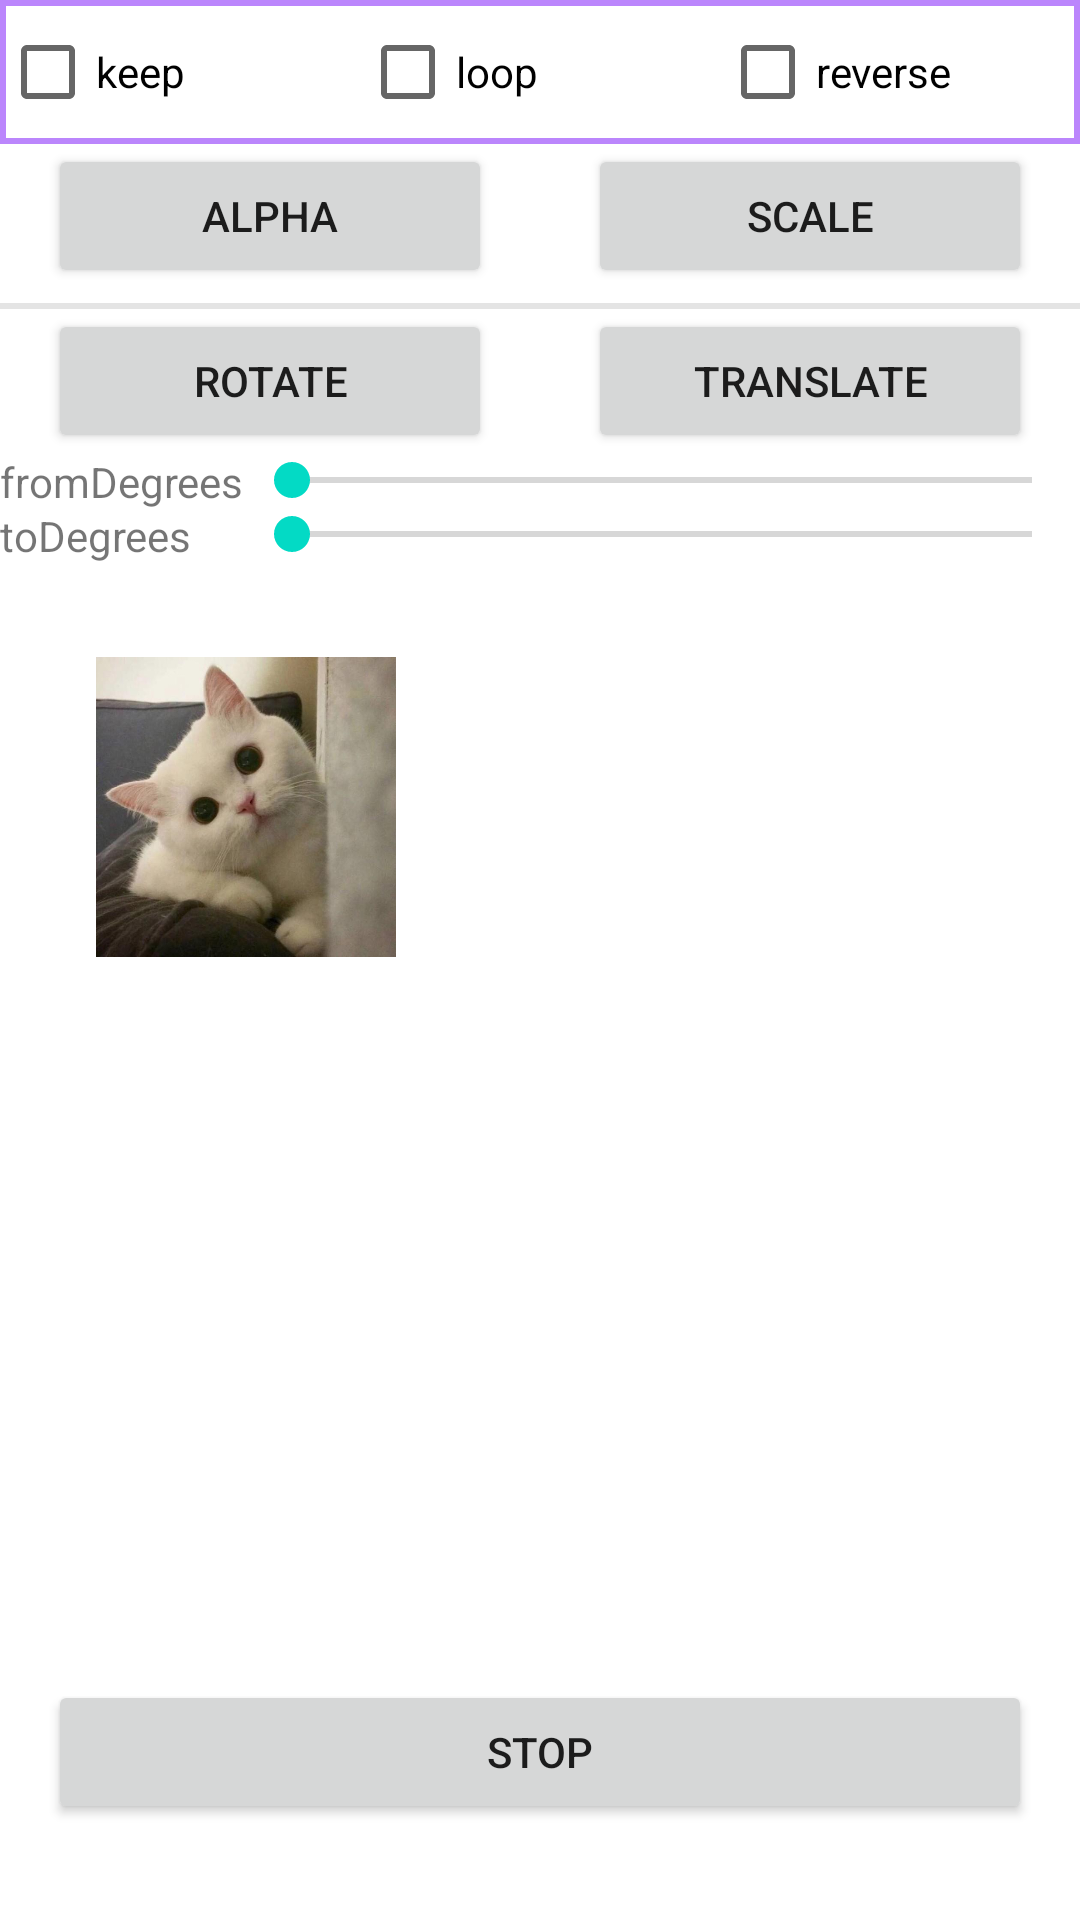

This screen was rendered from an Android layout file. Write that file and the resources it references.
<!-- AndroidManifest.xml: application theme Theme.AnimationTest -->
<!-- res/layout/acy_tween.xml -->
<?xml version="1.0" encoding="utf-8"?>
<androidx.constraintlayout.widget.ConstraintLayout xmlns:android="http://schemas.android.com/apk/res/android"
    xmlns:app="http://schemas.android.com/apk/res-auto"
    xmlns:tools="http://schemas.android.com/tools"
    android:layout_width="match_parent"
    android:layout_height="match_parent">

    <LinearLayout
        android:id="@+id/lay_top"
        android:layout_width="match_parent"
        android:layout_height="wrap_content"
        android:layout_marginLeft="@dimen/dp_10"
        android:layout_marginTop="@dimen/dp_10"
        android:layout_marginRight="@dimen/dp_10"
        android:background="@drawable/shape_rect_bg"
        android:orientation="horizontal"
        app:layout_constraintEnd_toEndOf="parent"
        app:layout_constraintStart_toStartOf="parent"
        app:layout_constraintTop_toTopOf="parent">

        <CheckBox
            android:id="@+id/cb_keep"
            android:layout_width="0dp"
            android:layout_height="wrap_content"
            android:layout_weight="1"
            android:text="keep" />

        <CheckBox
            android:id="@+id/cb_loop"
            android:layout_width="0dp"
            android:layout_height="wrap_content"
            android:layout_weight="1"
            android:text="loop" />


        <CheckBox
            android:id="@+id/cb_reverse"
            android:layout_width="0dp"
            android:layout_height="wrap_content"
            android:layout_weight="1"
            android:text="reverse"
            tools:layout_editor_absoluteX="26dp"
            tools:layout_editor_absoluteY="59dp" />
    </LinearLayout>

    <ImageView
        android:id="@+id/imageView"
        android:layout_width="100dp"
        android:layout_height="100dp"
        android:layout_marginStart="32dp"
        android:layout_marginTop="32dp"
        android:background="@drawable/cat"
        app:layout_constraintStart_toStartOf="parent"
        app:layout_constraintTop_toBottomOf="@+id/mToDegreesSb" />

    <Button
        android:id="@+id/mAlphaBtn"
        android:layout_width="0dp"
        android:layout_height="wrap_content"
        android:layout_marginStart="16dp"
        android:layout_marginEnd="16dp"
        android:text="alpha"
        app:layout_constraintEnd_toStartOf="@+id/mScaleBtn"
        app:layout_constraintHorizontal_bias="0.5"
        app:layout_constraintStart_toStartOf="parent"
        app:layout_constraintTop_toBottomOf="@+id/lay_top" />

    <Button
        android:id="@+id/mScaleBtn"
        android:layout_width="0dp"
        android:layout_height="wrap_content"
        android:layout_marginStart="16dp"
        android:layout_marginEnd="16dp"
        android:text="scale"
        app:layout_constraintEnd_toEndOf="parent"
        app:layout_constraintHorizontal_bias="0.5"
        app:layout_constraintStart_toEndOf="@+id/mAlphaBtn"
        app:layout_constraintTop_toBottomOf="@+id/lay_top" />

    <View
        android:id="@+id/view"
        android:layout_width="match_parent"
        android:layout_height="2dp"
        android:layout_marginTop="5dp"
        android:background="#e4e4e4"
        app:layout_constraintEnd_toEndOf="parent"
        app:layout_constraintStart_toStartOf="parent"
        app:layout_constraintTop_toBottomOf="@id/mScaleBtn" />

    <Button
        android:id="@+id/mRotateBtn"
        android:layout_width="0dp"
        android:layout_height="wrap_content"
        android:layout_marginStart="16dp"
        android:layout_marginEnd="16dp"
        android:text="rotate"
        app:layout_constraintEnd_toStartOf="@id/mTranslateBtn"
        app:layout_constraintHorizontal_chainStyle="spread"
        app:layout_constraintStart_toStartOf="parent"
        app:layout_constraintTop_toBottomOf="@+id/view" />


    <Button
        android:id="@+id/mTranslateBtn"
        android:layout_width="0dp"
        android:layout_height="wrap_content"
        android:layout_marginStart="16dp"
        android:layout_marginEnd="16dp"
        android:text="translate"
        app:layout_constraintEnd_toEndOf="parent"
        app:layout_constraintStart_toEndOf="@id/mRotateBtn"
        app:layout_constraintTop_toBottomOf="@+id/view" />

    <TextView
        android:id="@+id/fromDegreesTv"
        android:layout_width="wrap_content"
        android:layout_height="wrap_content"
        android:layout_marginLeft="@dimen/dp_10"
        android:layout_marginTop="@dimen/dp_10"
        android:text="fromDegrees"
        app:layout_constraintStart_toStartOf="parent"
        app:layout_constraintTop_toBottomOf="@id/mTranslateBtn" />

    <SeekBar
        android:id="@+id/mFromDegreesSb"
        android:layout_width="0dp"
        android:layout_height="wrap_content"
        android:layout_marginTop="@dimen/dp_10"
        app:layout_constraintStart_toEndOf="@id/barrier"
        app:layout_constraintEnd_toEndOf="parent"
        app:layout_constraintTop_toBottomOf="@id/mTranslateBtn" />

    <TextView
        android:id="@+id/toDegreesTv"
        android:layout_width="wrap_content"
        android:layout_height="wrap_content"
        android:layout_marginLeft="@dimen/dp_10"
        android:layout_marginTop="@dimen/dp_10"
        android:text="toDegrees"
        app:layout_constraintStart_toStartOf="parent"
        app:layout_constraintTop_toBottomOf="@id/mFromDegreesSb" />

    <SeekBar
        android:id="@+id/mToDegreesSb"
        android:layout_width="0dp"
        android:layout_height="wrap_content"
        android:layout_marginTop="@dimen/dp_10"
        app:layout_constraintStart_toEndOf="@id/barrier"
        app:layout_constraintEnd_toEndOf="parent"
        app:layout_constraintTop_toBottomOf="@id/mFromDegreesSb" />


    <androidx.constraintlayout.widget.Barrier
        android:id="@+id/barrier"
        android:layout_width="wrap_content"
        android:layout_height="wrap_content"
        app:barrierDirection="end"
        app:constraint_referenced_ids="fromDegreesTv,toDegreesTv"
        tools:layout_editor_absoluteX="10dp" />

    <Button
        android:id="@+id/mStopAnimation"
        android:layout_width="0dp"
        android:layout_height="wrap_content"
        android:layout_marginStart="16dp"
        android:layout_marginEnd="16dp"
        android:layout_marginBottom="32dp"
        android:text="stop"
        app:layout_constraintBottom_toBottomOf="parent"
        app:layout_constraintEnd_toEndOf="parent"
        app:layout_constraintStart_toStartOf="parent" />

</androidx.constraintlayout.widget.ConstraintLayout>
<!-- resources referenced by this layout -->
<resources>
  <!-- drawable cat: jpeg bitmap (drawable-xxhdpi, 36316 bytes) -->
  <!-- drawable shape_rect_bg (drawable) -->
  <?xml version="1.0" encoding="utf-8"?>
  <shape xmlns:android="http://schemas.android.com/apk/res/android"
      android:shape="rectangle">
      <stroke android:width="2dp" android:color="@color/purple_200"/>
      <corners android:radius="@dimen/dp_10"/>
  
  </shape>
  <style name="Theme.AnimationTest" parent="Theme.MaterialComponents.DayNight.DarkActionBar">
          
          <item name="colorPrimary">@color/purple_500</item>
          <item name="colorPrimaryVariant">@color/purple_700</item>
          <item name="colorOnPrimary">@color/white</item>
          
          <item name="colorSecondary">@color/teal_200</item>
          <item name="colorSecondaryVariant">@color/teal_700</item>
          <item name="colorOnSecondary">@color/black</item>
          
          <item name="android:statusBarColor" tools:targetApi="l">?attr/colorPrimaryVariant</item>
          
          <item name="android:windowAnimationStyle">@style/myActivityOutEnterAnima</item>
      </style>
  <style name="myActivityOutEnterAnima" parent="@android:style/Animation.Activity">
          
          <item name="android:activityOpenEnterAnimation">@anim/right_in</item>
          <item name="android:activityOpenExitAnimation">@anim/left_out</item>
          <item name="android:activityCloseEnterAnimation">@anim/left_in</item>
          <item name="android:activityCloseExitAnimation">@anim/right_out</item>
      </style>
  <!-- not gathered from this repository: default colours our renderer supplied (Android Studio template values) -->
  <color name="purple_200">#FFBB86FC</color>
  <color name="purple_500">#FF6200EE</color>
  <color name="purple_700">#FF3700B3</color>
  <color name="teal_200">#FF03DAC5</color>
  <color name="teal_700">#FF018786</color>
  <color name="black">#FF000000</color>
  <color name="white">#FFFFFFFF</color>
</resources>
